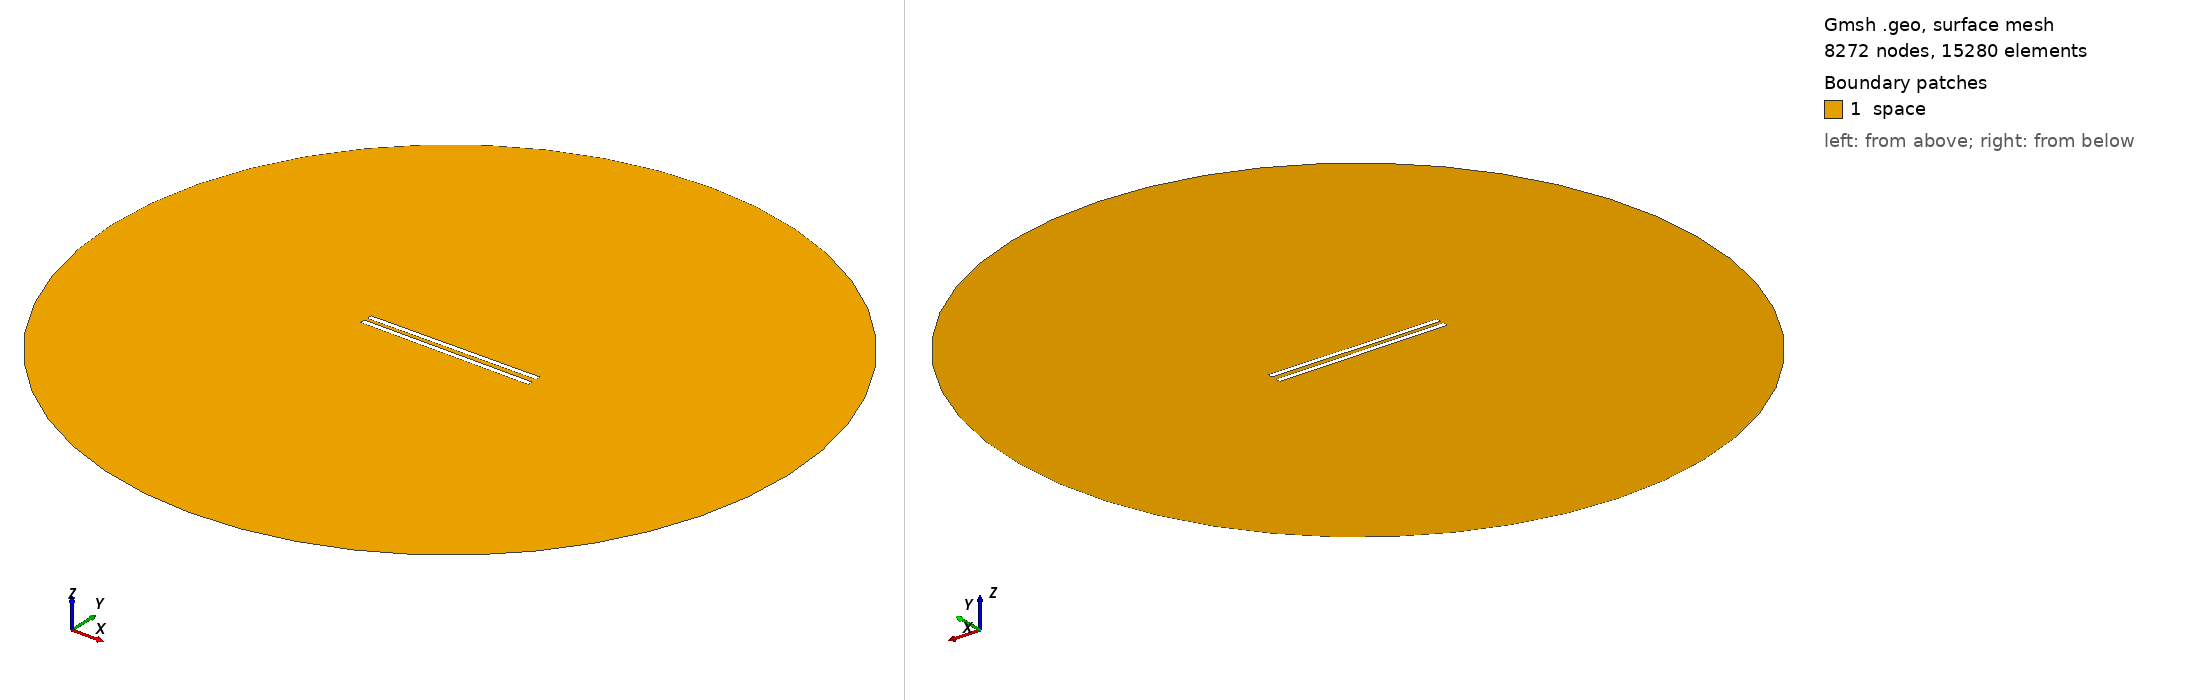

Gmsh geometry script, surface-meshed: 8272 nodes, 15280 surface elements. Boundary patches (legend numbers): 1 space. Left view from above one corner, right view from below the opposite corner. Legend entries are the model's physical surfaces. The drawing asked Gmsh for element sizes between 1% and 20% of the model's largest extent; the script's own settings can give other sizes.

=== 693.geo (drawn) ===
// Set the geometry kernel
SetFactory("OpenCASCADE");

//---------------------------------------
// Rectangles
//---------------------------------------

// Rectangle 1 (top)
Point(1) = {-49.56666666666667, 1.25, 0, 1.0};
Point(2) = {49.56666666666667, 1.25, 0, 1.0};
Point(3) = {49.56666666666667, 4.383333333333333, 0, 1.0};
Point(4) = {-49.56666666666667, 4.383333333333333, 0, 1.0};

Line(1) = {1, 2};
Line(2) = {2, 3};
Line(3) = {3, 4};
Line(4) = {4, 1};

Line Loop(1) = {1, 2, 3, 4};
Plane Surface(1) = {1};

Rotate { {0, 0, 1}, {0,  1.25,  0}, 0.01 } {
  Surface{1};
}

// Rectangle 2 (bottom)
Point(5) = {-49.56666666666667, -1.25, 0, 1.0};
Point(6) = {49.56666666666667, -1.25, 0, 1.0};
Point(7) = {49.56666666666667, -4.383333333333333, 0, 1.0};
Point(8) = {-49.56666666666667, -4.383333333333333, 0, 1.0};

Line(5) = {5, 6};
Line(6) = {6, 7};
Line(7) = {7, 8};
Line(8) = {8, 5};

Line Loop(2) = {5, 6, 7, 8};
Plane Surface(2) = {2}; 


//---------------------------------------
// Circle
//---------------------------------------

// Define points
Point(9) = {0, 0, 0};        // Center
Point(10) = {200, 0, 0};     // Start point
Point(11) = {0, 200, 0};     // 90 degrees
Point(12) = {-200, 0, 0};    // 180 degrees
Point(13) = {0, -200, 0};    // 270 degrees

// Define circle arcs (each needs start, center, end)
Circle(9) = {10, 9, 11};
Circle(10) = {11, 9, 12};
Circle(11) = {12, 9, 13};
Circle(12) = {13, 9, 10};

// Define curve loop and surface if needed
Curve Loop(3) = {9, 10, 11, 12};
Surface(3) = {3};

//---------------------------------------
// Define Physical Groups
//---------------------------------------                

//--- Physical Curves
// Physical groups for boundaries
Physical Line("force_segment", 10) = {1};
Physical Line("upper_plate", 11) = {2, 3, 4};
Physical Line("lower_plate", 12) = {5, 6, 7, 8};
Physical Line("boundary", 20) = {9, 10, 11, 12};

// Subtract Rectangles from Circle
BooleanDifference{ Surface{3}; Delete; }{ Surface{1}; Surface{2}; Delete; }
//--- Physical Surfaces
Physical Surface("space", 30) = {3};


//---------------------------------------
// Fine mesh near the plates
//--------------------------------------- 

// Define a distance field for mesh refinement
Field[1] = Distance;
Field[1].CurvesList = {1, 2, 3, 4, 5, 6, 7, 8};  // Rectangle curves
Field[1].NumPointsPerCurve = 200;

c = 0.3;
// Define threshold field to control mesh size based on distance to attractor
Field[2] = Threshold;
Field[2].IField = 1;
Field[2].LcMin = c; // Minimum element size near the attractor
Field[2].LcMax = 100*c;  // Maximum element size away from the attractor
Field[2].DistMin = 0.01;
Field[2].DistMax = 40;

Background Field = 2;

//---------------------------------------
// 6. Generate the Mesh
//---------------------------------------
Mesh 2;  // 2D mesh generation
